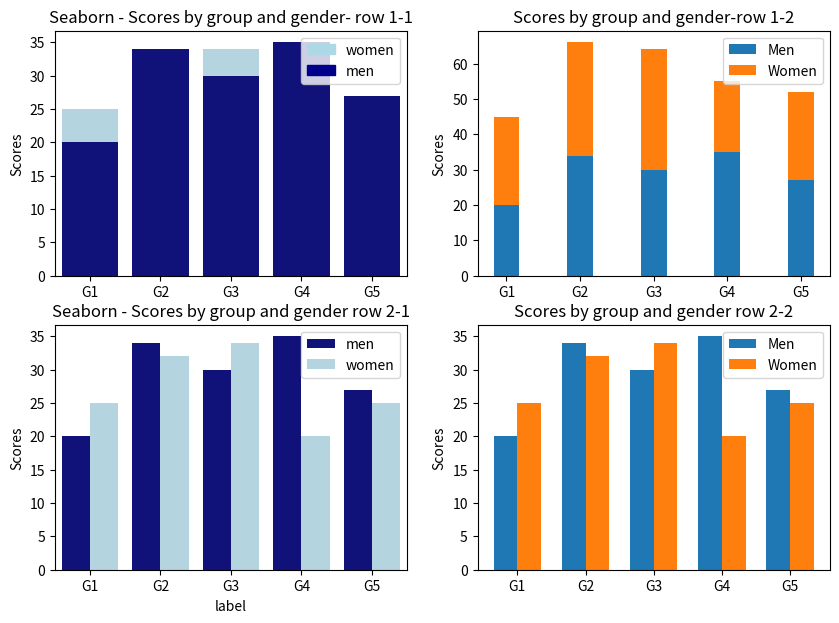

Write Python code to recreate this figure.
import pandas as pd
import matplotlib.pyplot as plt
import numpy as np
import seaborn as sns
import matplotlib.patches as mpatches


#group bar chart
labels = ['G1', 'G2', 'G3', 'G4', 'G5']
men_means = [20, 34, 30, 35, 27]
women_means = [25, 32, 34, 20, 25]


x = np.arange(len(labels))  # the label locations
width = 0.35  # the width of the bars

# fig, ax = plt.subplots()
# rects1 = ax.bar(x - width/2, men_means, width, label='Men')
# rects2 = ax.bar(x + width/2, women_means, width, label='Women')

# # Add some text for labels, title and custom x-axis tick labels, etc.
# ax.set_ylabel('Scores')
# ax.set_title('Scores by group and gender')
# ax.set_xticks(x, labels)
# ax.legend()

# ax.bar_label(rects1, padding=3)
# ax.bar_label(rects2, padding=3)
# fig.tight_layout()
# plt.show()


# stacked bar chart
# labels = ['G1', 'G2', 'G3', 'G4', 'G5']
# men_means = [20, 35, 30, 35, 27]
# women_means = [25, 32, 34, 20, 25]
# width = 0.35       # the width of the bars: can also be len(x) sequence

# fig, ax = plt.subplots()

# ax.bar(labels, men_means, width,  label='Men')
# ax.bar(labels, women_means, width,  bottom=men_means,
#        label='Women')

# ax.set_ylabel('Scores')
# ax.set_title('Scores by group and gender')
# ax.legend()
# plt.show()

##############################################################
fig, [[ax1, ax2], [ax3, ax4]] = plt.subplots(nrows=2, ncols=2, figsize=(10, 7))

# 1 seaborn stacked graphs
labels = ['G1', 'G2', 'G3', 'G4', 'G5']
men = {}
women ={}
men['scores'] = [20, 34, 30, 35, 27]
women['scores'] = [25, 32, 34, 20, 25]
women['gender'] = labels
men['gender'] = labels
sns.barplot(x=women['gender'], y=women['scores'],  color='lightblue', ax=ax1)
sns.barplot(x=men['gender'], y=men['scores'], color='darkblue', ax=ax1)

ax1.set_ylabel('Scores')
ax1.set_title('Seaborn - Scores by group and gender- row 1-1')
ax1.set_xticks(x, labels)

top_bar = mpatches.Patch(color='lightblue', label='women')
bottom_bar = mpatches.Patch(color='darkblue', label='men')
ax1.legend(handles=[top_bar, bottom_bar])

#2 stacked bar graphs
labels = ['G1', 'G2', 'G3', 'G4', 'G5']
men_means = [20, 34, 30, 35, 27]
women_means = [25, 32, 34, 20, 25]
ax2.bar(labels, men_means, width,  label='Men')
ax2.bar(labels, women_means, width,  bottom=men_means, label='Women')
ax2.set_ylabel('Scores')
ax2.set_title('Scores by group and gender-row 1-2')
ax2.legend()

#3 bar graphs
labels = ['G1', 'G2', 'G3', 'G4', 'G5']
men_means = [20, 34, 30, 35, 27]
women_means = [25, 32, 34, 20, 25]

df = pd.DataFrame({"scores": [20, 34, 30, 35, 27, 25, 32, 34, 20, 25],
                   "gender": ['men', 'men', 'men','men','men','women','women','women','women','women'],
                   "label": ['G1',  'G2', 'G3', 'G4', 'G5', 'G1', 'G2', 'G3', 'G4', 'G5']})

sns.barplot(x='label', y='scores', data=df, ax=ax3, hue='gender', palette=['darkblue', 'lightblue'])
ax3.set_ylabel('Scores')
ax3.set_title('Seaborn - Scores by group and gender row 2-1')
ax3.set_xticks(x, labels)
ax3.legend()

#4 bar graphs
labels = ['G1', 'G2', 'G3', 'G4', 'G5']
men_means = [20, 34, 30, 35, 27]
women_means = [25, 32, 34, 20, 25]
ax4.bar(x - width/2, men_means, width, label='Men')
ax4.bar(x + width/2, women_means, width, label='Women')

ax4.set_ylabel('Scores')
ax4.set_title('Scores by group and gender row 2-2')
ax4.set_xticks(x, labels)
ax4.legend()

# set the spacing between subplots
# plt.subplots_adjust(left=0.1,
#                     bottom=0.1, 
#                     right=0.9, 
#                     top=0.9, 
#                     wspace=0.4, 
#                     hspace=0.4)

plt.show()

